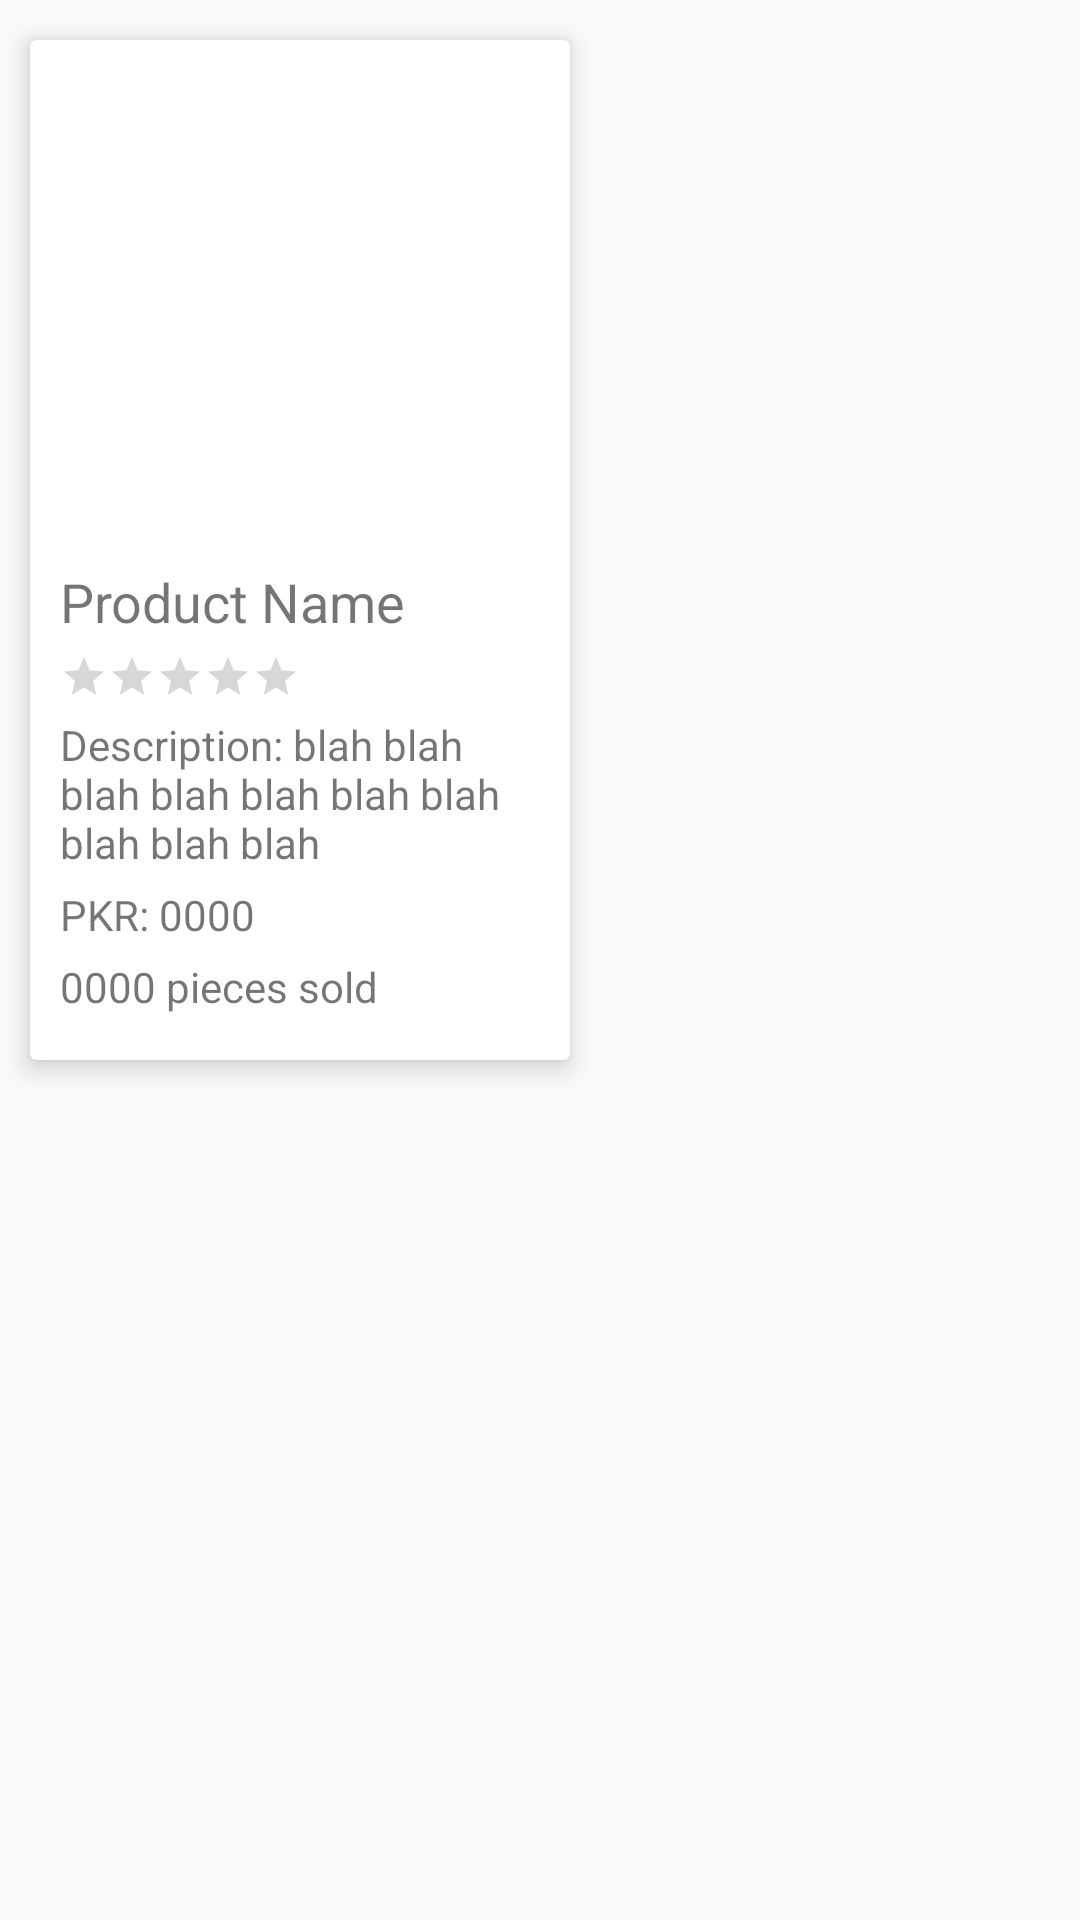

The Android layout XML behind this screen, and the referenced resources:
<!-- AndroidManifest.xml: application theme AppTheme -->
<!-- res/layout/shop_item_layout.xml -->
<?xml version="1.0" encoding="utf-8"?>
<androidx.constraintlayout.widget.ConstraintLayout xmlns:android="http://schemas.android.com/apk/res/android"
    xmlns:app="http://schemas.android.com/apk/res-auto"
    xmlns:tools="http://schemas.android.com/tools"
    android:layout_width="wrap_content"
    android:layout_height="wrap_content">

    <androidx.cardview.widget.CardView
        android:layout_width="180dp"
        android:layout_height="340dp"
        android:layout_marginStart="10dp"
        android:layout_marginTop="10dp"
        android:layout_marginEnd="10dp"
        app:cardElevation="5dp"
        app:contentPadding="10dp"
        app:layout_constraintBottom_toBottomOf="parent"
        app:layout_constraintEnd_toEndOf="parent"
        app:layout_constraintHorizontal_bias="0.0"
        app:layout_constraintStart_toStartOf="parent"
        app:layout_constraintTop_toTopOf="parent"
        app:layout_constraintVertical_bias="0.011">

        <androidx.constraintlayout.widget.ConstraintLayout
            android:layout_width="match_parent"
            android:layout_height="match_parent">

            <ImageView
                android:id="@+id/prod_icon"
                android:layout_width="160dp"
                android:layout_height="160dp"
                android:layout_marginBottom="120dp"
                app:layout_constraintBottom_toBottomOf="parent"
                app:layout_constraintEnd_toEndOf="parent"
                app:layout_constraintHorizontal_bias="0.0"
                app:layout_constraintStart_toStartOf="parent"
                app:layout_constraintTop_toTopOf="parent"
                app:layout_constraintVertical_bias="0.0"
                app:srcCompat="@drawable/product_placeholder" />

            <RatingBar
                android:id="@+id/ratingBar"
                style="@style/Widget.AppCompat.RatingBar.Small"
                android:layout_width="wrap_content"
                android:layout_height="wrap_content"
                android:layout_marginTop="5dp"
                android:layout_marginEnd="80dp"
                android:layout_marginBottom="58dp"
                android:progressTint="@color/zariPurple"
                app:layout_constraintBottom_toBottomOf="parent"
                app:layout_constraintEnd_toEndOf="parent"
                app:layout_constraintHorizontal_bias="0.0"
                app:layout_constraintStart_toStartOf="parent"
                app:layout_constraintTop_toBottomOf="@+id/prod_name"
                app:layout_constraintVertical_bias="0.0" />

            <TextView
                android:id="@+id/prod_name"
                android:layout_width="wrap_content"
                android:layout_height="wrap_content"
                android:layout_marginTop="5dp"
                android:layout_marginEnd="45dp"
                android:layout_marginBottom="86dp"
                android:text="@string/product_name"
                android:textSize="18sp"
                app:layout_constraintBottom_toBottomOf="parent"
                app:layout_constraintEnd_toEndOf="parent"
                app:layout_constraintHorizontal_bias="0.0"
                app:layout_constraintStart_toStartOf="parent"
                app:layout_constraintTop_toBottomOf="@+id/prod_icon"
                app:layout_constraintVertical_bias="0.0" />

            <TextView
                android:id="@+id/prod_desc"
                android:layout_width="wrap_content"
                android:layout_height="wrap_content"
                android:layout_marginTop="5dp"
                android:text="@string/description_blah"
                app:layout_constraintBottom_toBottomOf="parent"
                app:layout_constraintEnd_toEndOf="parent"
                app:layout_constraintHorizontal_bias="0.0"
                app:layout_constraintStart_toStartOf="parent"
                app:layout_constraintTop_toBottomOf="@+id/ratingBar"
                app:layout_constraintVertical_bias="0.0" />

            <TextView
                android:id="@+id/textView"
                android:layout_width="wrap_content"
                android:layout_height="wrap_content"
                android:layout_marginTop="5dp"
                android:text="PKR: "
                app:layout_constraintBottom_toBottomOf="parent"
                app:layout_constraintEnd_toEndOf="parent"
                app:layout_constraintHorizontal_bias="0.0"
                app:layout_constraintStart_toStartOf="parent"
                app:layout_constraintTop_toBottomOf="@+id/prod_desc"
                app:layout_constraintVertical_bias="0.0" />

            <TextView
                android:id="@+id/pricetextView"
                android:layout_width="wrap_content"
                android:layout_height="wrap_content"
                android:layout_marginTop="5dp"
                android:text="0000"
                app:layout_constraintBottom_toBottomOf="parent"
                app:layout_constraintEnd_toEndOf="parent"
                app:layout_constraintHorizontal_bias="0.0"
                app:layout_constraintStart_toEndOf="@+id/textView"
                app:layout_constraintTop_toBottomOf="@+id/prod_desc"
                app:layout_constraintVertical_bias="0.0" />

            <TextView
                android:id="@+id/quant"
                android:layout_width="wrap_content"
                android:layout_height="wrap_content"
                android:layout_marginTop="5dp"
                android:text="0000"
                app:layout_constraintBottom_toBottomOf="parent"
                app:layout_constraintEnd_toEndOf="parent"
                app:layout_constraintHorizontal_bias="0.0"
                app:layout_constraintStart_toStartOf="parent"
                app:layout_constraintTop_toBottomOf="@+id/textView"
                app:layout_constraintVertical_bias="0.0" />

            <TextView
                android:id="@+id/textView7"
                android:layout_width="wrap_content"
                android:layout_height="wrap_content"
                android:layout_marginTop="5dp"
                android:text=" pieces sold"
                app:layout_constraintBottom_toBottomOf="parent"
                app:layout_constraintEnd_toEndOf="parent"
                app:layout_constraintHorizontal_bias="0.0"
                app:layout_constraintStart_toEndOf="@+id/quant"
                app:layout_constraintTop_toBottomOf="@+id/pricetextView"
                app:layout_constraintVertical_bias="0.0" />


        </androidx.constraintlayout.widget.ConstraintLayout>

    </androidx.cardview.widget.CardView>


</androidx.constraintlayout.widget.ConstraintLayout>
<!-- resources referenced by this layout -->
<resources>
  <color name="zariPurple">#4D1032</color>
  <string name="description_blah">Description: blah blah blah blah blah blah blah blah blah blah</string>
  <string name="product_name">Product Name</string>
  <style name="AppTheme" parent="Theme.AppCompat.DayNight.NoActionBar">
  
          
          <item name="colorPrimary">@color/colorPrimary</item>
          <item name="colorPrimaryDark">@color/colorPrimaryDark</item>
          <item name="colorAccent">@color/colorAccent</item>
      </style>
  <color name="colorPrimary">#000000</color>
  <color name="colorPrimaryDark">#4D1032</color>
  <color name="colorAccent">#D81B60</color>
</resources>
